Run: headless pygame with SDL's dummy video driver; simulated clock (each Clock.tick advances the game by its frame time, no real sleeping); random seed 0; keys injected as events and as key.get_pressed() state; no mouse input.
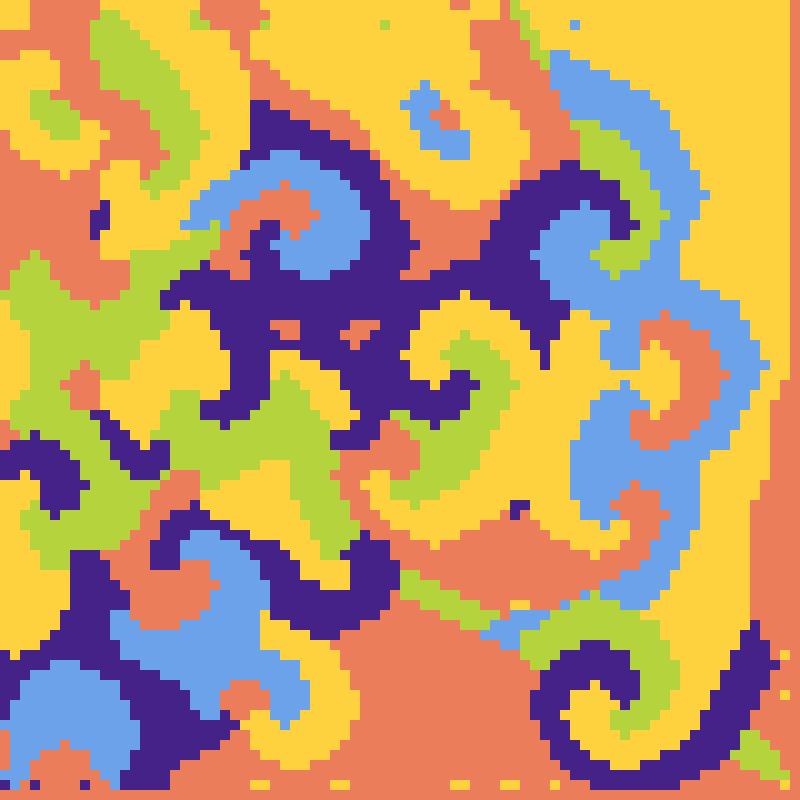
Frame 1 of 4 · flips 1–60 · no input
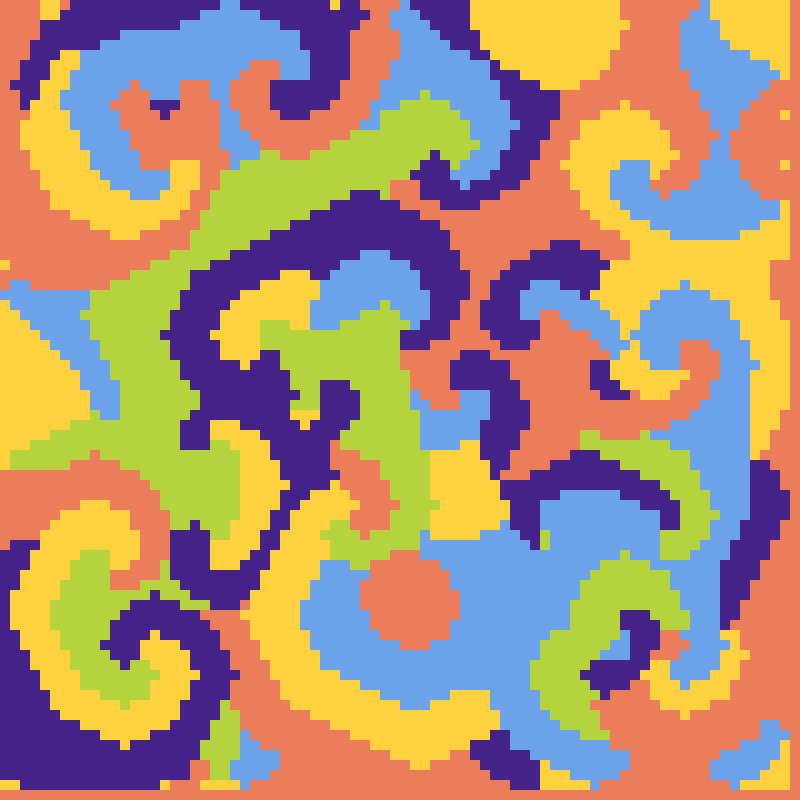
Frame 2 of 4 · flips 61–180 · tapped SPACE, RETURN · held RIGHT (→), D
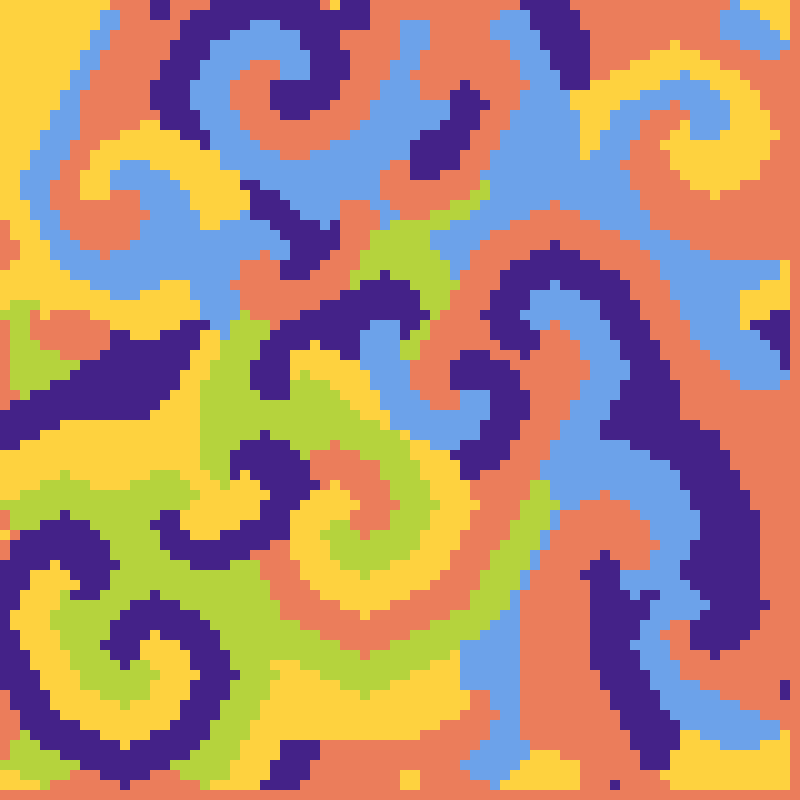
Frame 3 of 4 · flips 181–300 · held DOWN (↓), S
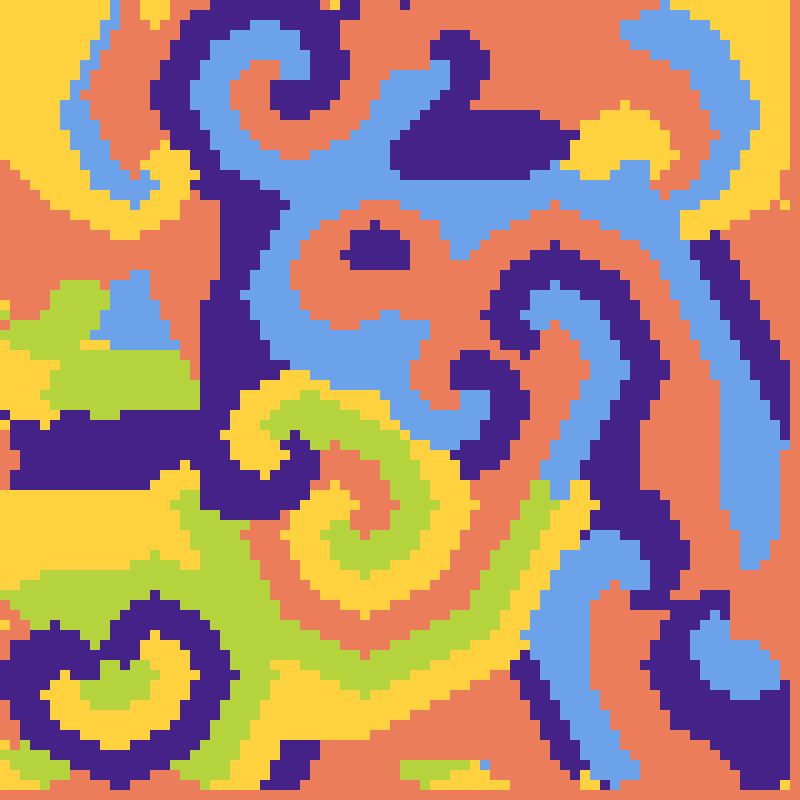
Frame 4 of 4 · flips 301–420 · held LEFT (←), A, UP (↑), W

The pygame program that drew these frames:

import pygame
from random import randint

pygame.init()

screenW, screenH = 800, 800
screen = pygame.display.set_mode((screenW, screenH))

tileDimension = 10
columns = int(screenW/tileDimension)
rows = int(screenH/tileDimension)

fps = 30
clock = pygame.time.Clock()



def getTiles():
    # 0: Rock, 1: Paper, 2: Scissors, 3: Lizard, 4: Spock
    return [[randint(0, 4) for i in range(columns)] for j in range(rows)]

def getEmptyTiles():
    return [[0 for i in range(columns)] for j in range(rows)]


def drawBackground(tiles):
    screen.fill((0,0,0))
    for i in range(len(tiles)):
        for j in range(len(tiles[0])):
            currentTile = tiles[i][j]
            match currentTile:
                case 0:
                    pygame.draw.rect(screen, (235, 125, 91), pygame.Rect(tileDimension*i, tileDimension*j, tileDimension, tileDimension))

                case 1:
                    pygame.draw.rect(screen, (254, 210, 63), pygame.Rect(tileDimension*i, tileDimension*j, tileDimension, tileDimension))

                case 2:
                    pygame.draw.rect(screen, (181, 211, 61), pygame.Rect(tileDimension*i, tileDimension*j, tileDimension, tileDimension))
                
                case 3:
                    pygame.draw.rect(screen, (108, 162, 234), pygame.Rect(tileDimension*i, tileDimension*j, tileDimension, tileDimension))

                case 4:
                    pygame.draw.rect(screen, (68, 34, 136), pygame.Rect(tileDimension*i, tileDimension*j, tileDimension, tileDimension))


def getNeighbors(tiles, i, j):
    topRight = None
    top = None
    topLeft = None
    left = None
    right = None
    bottomLeft = None
    bottom = None
    bottomRight = None
    
    
    
    try:
        topLeft = tiles[i-1][j-1]
        top = tiles[i][j-1]
        topRight = tiles[i+1][j-1]
        left = tiles[i-1][j]
        right = tiles[i+1][j]
        bottomLeft = tiles[i-1][j+1]
        bottom = tiles[i][j+1]
        bottomRight = tiles[i+1][j+1]
    except:
        pass

    return [topLeft, top, topRight, left, right, bottomLeft, bottom, bottomRight]


def updateTiles(tiles):
    newTiles = getEmptyTiles()
    for j in range(columns-1):
        for i in range(rows-1):
            currentTile = tiles[i][j]
            neighbors = getNeighbors(tiles, i, j)
            newTiles[i][j] = currentTile #set currentTile in newTiles
            match currentTile:
                # 0: Rock, 1: Paper, 2: Scissors, 3: Lizards, 4: Spock
                case 0: #Rock # 0: Rock, 1: Paper, 2: Scissors, 3: Lizards, 4: Spock
                    papercount = neighbors.count(1)
                    spockcount = neighbors.count(4)
                    if papercount > spockcount and papercount >2:
                        newTiles[i][j] = 1
                    elif spockcount > papercount and spockcount >2:
                        newTiles[i][j] = 4
                    elif spockcount == papercount and papercount >2:
                        choose = randint(0,1)
                        if choose == 1:
                            newTiles[i][j] = 1
                        else: 
                            newTiles[i][j] = 4
                case 1: #Paper # 0: Rock, 1: Paper, 2: Scissors, 3: Lizards, 4: Spock
                    scissorcount = neighbors.count(2)
                    lizardcount = neighbors.count(3)
                    if scissorcount > lizardcount and scissorcount >2:
                        newTiles[i][j] = 2
                    elif lizardcount > scissorcount and lizardcount >2:
                        newTiles[i][j] = 3
                    elif lizardcount == scissorcount and scissorcount >2:
                        choose = randint(0,1)
                        if choose == 1:
                            newTiles[i][j] = 2
                        else: 
                            newTiles[i][j] = 3
                case 2: #Scissors # 0: Rock, 1: Paper, 2: Scissors, 3: Lizards, 4: Spock
                    rockcount = neighbors.count(0)
                    spockcount = neighbors.count(4)
                    if rockcount > spockcount and rockcount >2:
                        newTiles[i][j] = 0
                    elif spockcount > rockcount and spockcount >2:
                        newTiles[i][j] = 4
                    elif spockcount == rockcount and rockcount >2:
                        choose = randint(0,1)
                        if choose == 1:
                            newTiles[i][j] = 0
                        else: 
                            newTiles[i][j] = 4

                case 3: #Lizard # 0: Rock, 1: Paper, 2: Scissors, 3: Lizards, 4: Spock
                    rockcount = neighbors.count(0)
                    scissorscount = neighbors.count(2)
                    if rockcount > scissorscount and rockcount >2:
                        newTiles[i][j] = 0
                    elif scissorscount > rockcount and scissorscount >2:
                        newTiles[i][j] = 2
                    elif scissorscount == rockcount and rockcount >2:
                        choose = randint(0,1)
                        if choose == 1:
                            newTiles[i][j] = 0
                        else: 
                            newTiles[i][j] = 2
    
                case 4: #spock # 0: Rock, 1: Paper, 2: Scissors, 3: Lizards, 4: Spock
                    papercount = neighbors.count(1)
                    lizardcount = neighbors.count(3)
                    if papercount > lizardcount and papercount >2:
                        newTiles[i][j] = 1
                    elif lizardcount > papercount and lizardcount >2:
                        newTiles[i][j] = 3
                    elif lizardcount == papercount and papercount >2:
                        choose = randint(0,1)
                        if choose == 1:
                            newTiles[i][j] = 1
                        else: 
                            newTiles[i][j] = 3
    
    
    return newTiles


tiles = getTiles()

run = True
while run:
    clock.tick(fps)
    
    drawBackground(tiles)
    newTiles = updateTiles(tiles)
    tiles = newTiles


    for event in pygame.event.get():
        if event.type == pygame.QUIT:
            run = False
        
        if event.type == pygame.KEYDOWN:
            if event.key == pygame.K_ESCAPE:
                run = False
            if event.key == pygame.K_SPACE:
                tiles = getTiles()

    pygame.display.update()

updateTiles(tiles)
